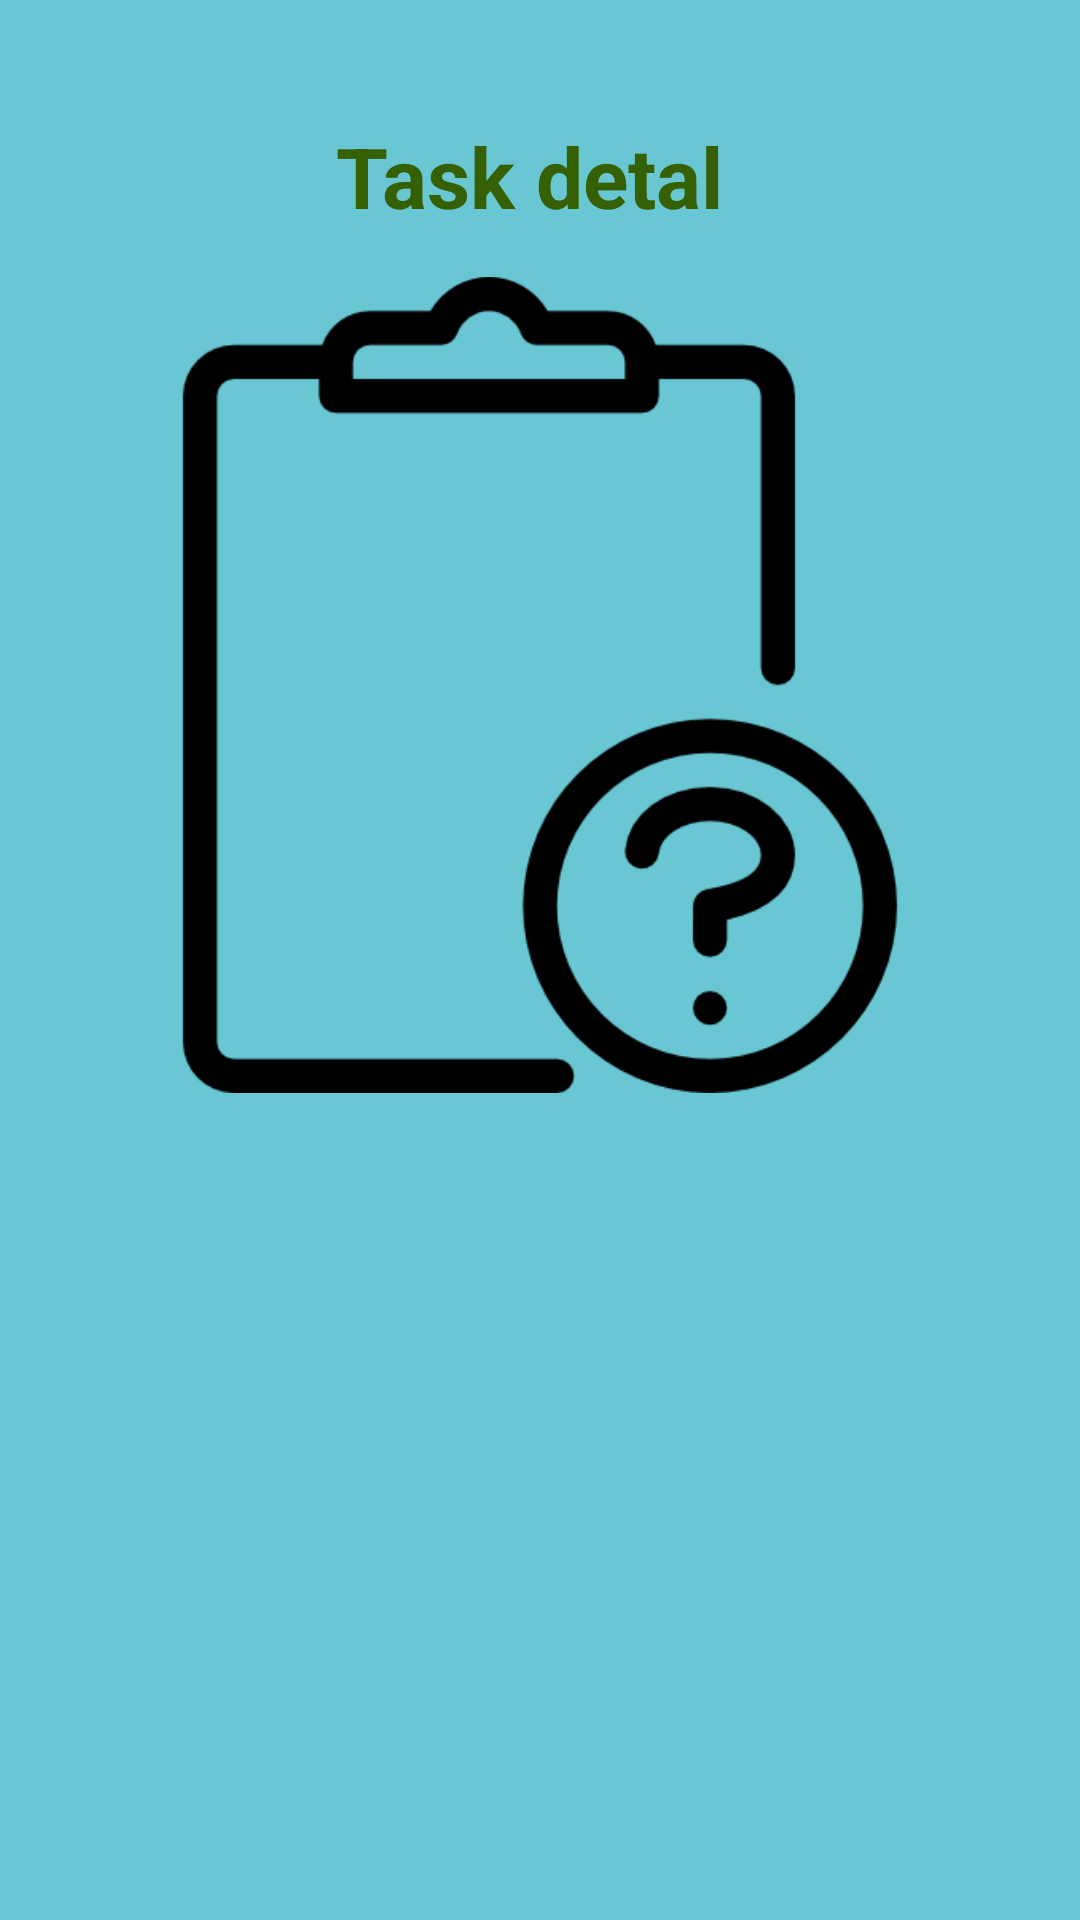

The Android layout XML behind this screen, and the referenced resources:
<!-- AndroidManifest.xml: application theme Theme.AssignmentOne -->
<!-- res/layout/activity_task_detail.xml -->
<?xml version="1.0" encoding="utf-8"?>
<LinearLayout xmlns:android="http://schemas.android.com/apk/res/android"
    xmlns:tools="http://schemas.android.com/tools"
    android:layout_width="match_parent"
    android:layout_height="match_parent"
    android:layout_margin="1dp"
    android:background="#69C7D3"
    android:orientation="vertical"
    android:padding="10dp"
    tools:context=".TaskDetail">
    <TextView
        style="@style/textstyle"
        android:text="Task detal "
        />
    
    <ImageView
        android:id="@+id/imgdetail"
        android:layout_width="294dp"
        android:layout_height="272dp"
        android:layout_gravity="center"
        android:src="@drawable/imgdetail"
        android:translationY="45dp" />

    <TextView
        android:id="@+id/txtName"
        android:translationY="70dp"
        style="@style/styledetail" />

    <TextView
        style="@style/styledetail"
        android:id="@+id/txtDesc"
        android:translationY="80dp"
        />

    <TextView
        style="@style/styledetail"
        android:id="@+id/dateid"
        android:translationY="90dp"
        ></TextView>


</LinearLayout>
<!-- resources referenced by this layout -->
<resources>
  <!-- drawable imgdetail: png bitmap (drawable, 14778 bytes) -->
  <style name="styledetail">
          <item name="android:layout_width">match_parent</item>
          <item name="android:layout_height">wrap_content</item>
          <item name="android:textSize">20dp</item>
          <item name="android:padding">10dp</item>
      </style>
  <style name="textstyle">
          <item name="android:layout_width">wrap_content</item>
          <item name="android:layout_height">wrap_content</item>
          <item name="android:layout_gravity">center</item>
          <item name="android:textColor">#356004</item>
          <item name="android:textSize">28dp</item>
          <item name="android:textStyle">bold</item>
          <item name="android:translationY">30dp</item>
      </style>
  <style name="Theme.AssignmentOne" parent="Base.Theme.AssignmentOne" />
  <style name="Base.Theme.AssignmentOne" parent="Theme.Material3.DayNight.NoActionBar">
          
          
      </style>
</resources>
